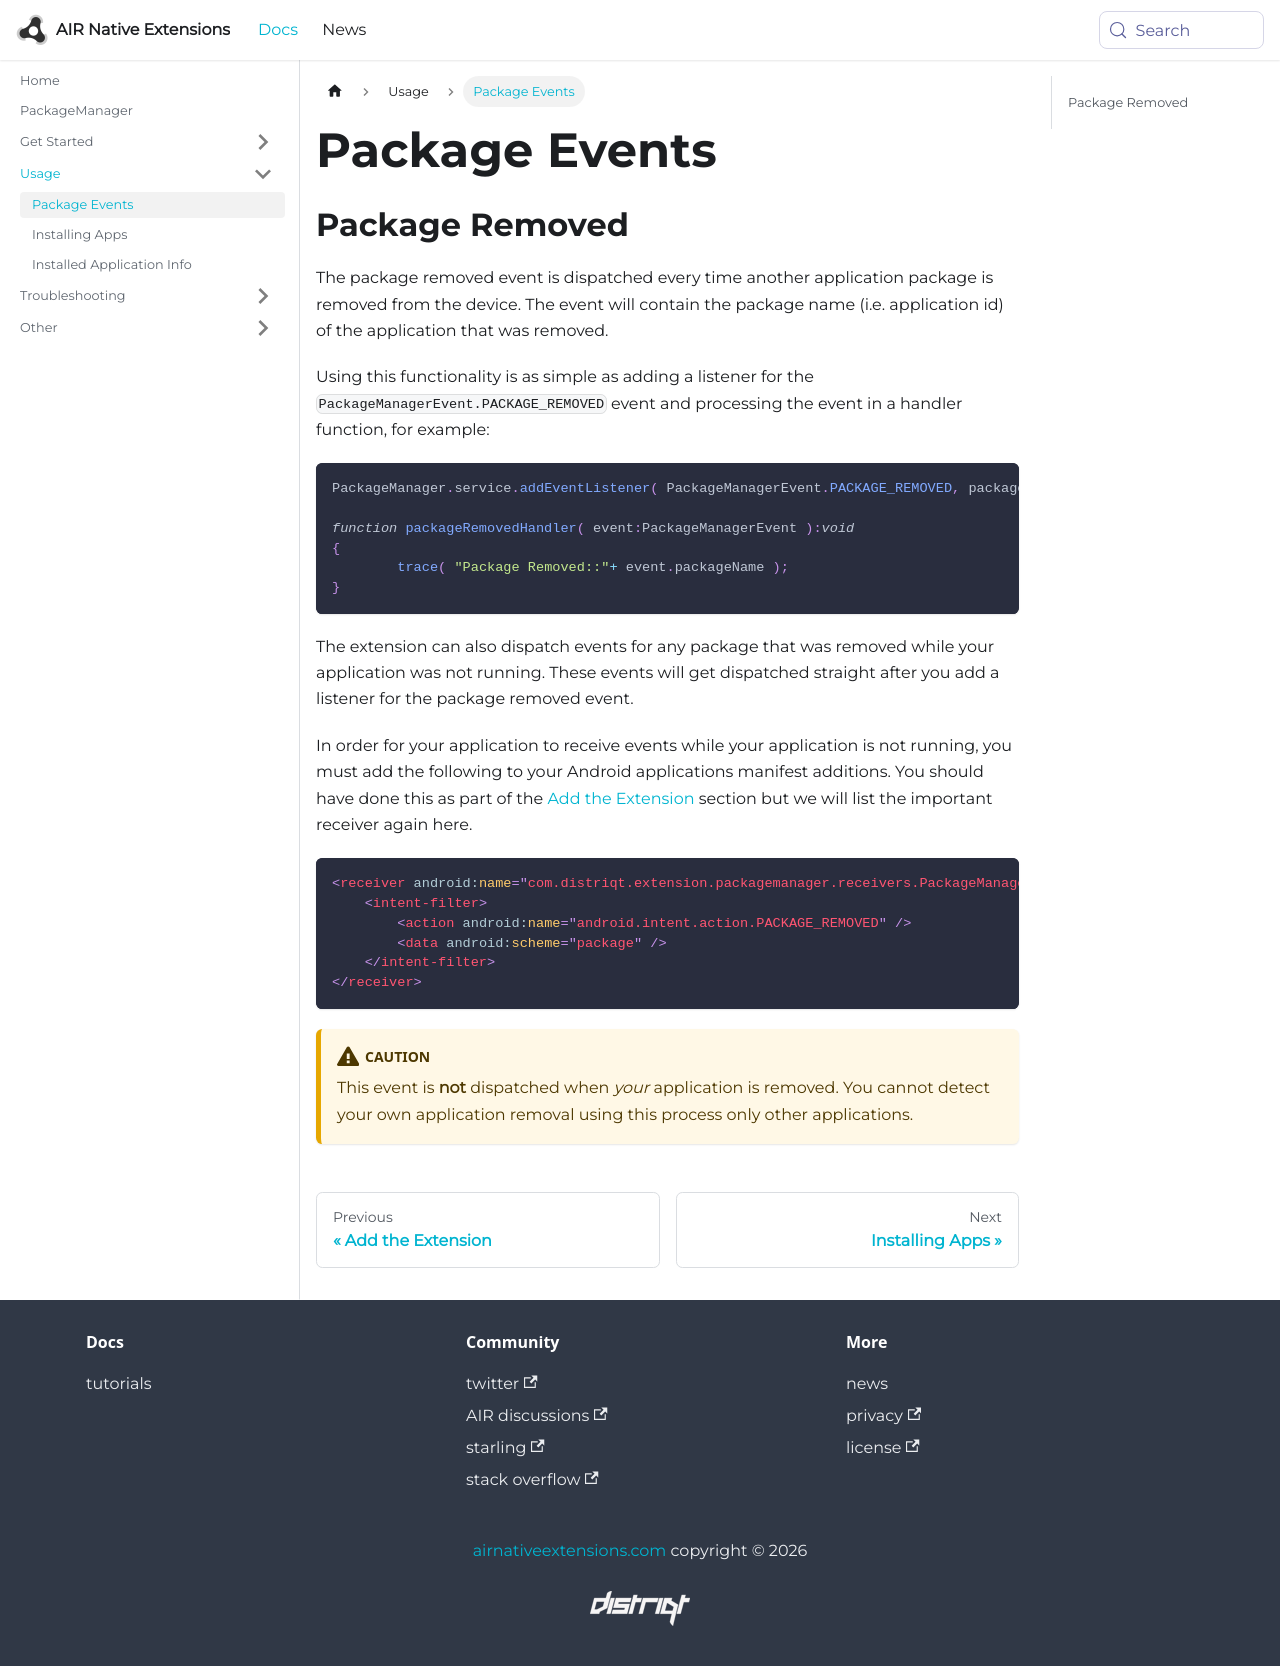

repository: airnativeextensions/nativeextensions-documentation · page: docs/packagemanager/package-events/index.html · generator: docusaurus

---
title: Package Events
sidebar_label: Package Events
---

## Package Removed

The package removed event is dispatched every time another application package is removed from the device. The event will contain the package name (i.e. application id) of the application that was removed.

Using this functionality is as simple as adding a listener for the `PackageManagerEvent.PACKAGE_REMOVED` event and processing the event in a handler function, for example:

```actionscript
PackageManager.service.addEventListener( PackageManagerEvent.PACKAGE_REMOVED, packageRemovedHandler );
		
function packageRemovedHandler( event:PackageManagerEvent ):void
{
	trace( "Package Removed::"+ event.packageName );
}
```

The extension can also dispatch events for any package that was removed while your application was not running. These events will get dispatched straight after you add a listener for the package removed event.

In order for your application to receive events while your application is not running, you must add the following to your Android applications manifest additions. You should have done this as part of the [Add the Extension](add-the-extension.mdx) section but we will list the important receiver again here.

```xml
<receiver android:name="com.distriqt.extension.packagemanager.receivers.PackageManagerReceiver" android:enabled="true" android:exported="true" >
    <intent-filter>
        <action android:name="android.intent.action.PACKAGE_REMOVED" />
        <data android:scheme="package" />
    </intent-filter>
</receiver>
``` 

:::caution
This event is **not** dispatched when *your* application is removed. You cannot detect your own application removal using this process only other applications.
:::
